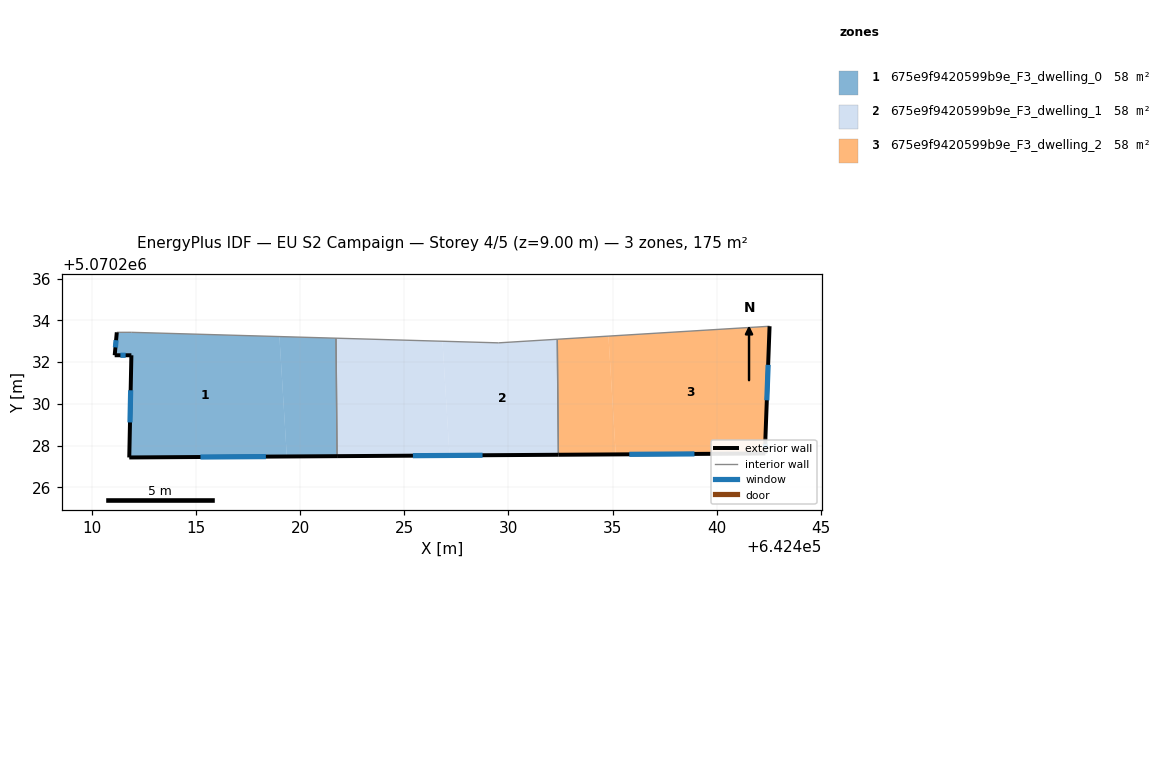
=== STOREY PLAN SPEC (per zone: floor XY polygon, exterior-wall plan segments, windows/doors) ===
zone 1: 675e9f9420599b9e_F3_dwelling_0  (58.5 m²)
  floor: (642419.01, 5070233.23) (642419.37, 5070227.48) (642411.81, 5070227.43) (642411.91, 5070232.33) (642411.11, 5070232.33) (642411.21, 5070233.43) (642411.91, 5070233.43)
  floor: (642421.73, 5070233.15) (642421.78, 5070227.49) (642419.37, 5070227.48) (642419.01, 5070233.23)
  exterior wall: (642411.91, 5070232.33) – (642411.81, 5070227.43)  [4.9 m]
    window: (642411.87, 5070230.65) – (642411.84, 5070229.11)  [1.5 m²]
  exterior wall: (642411.11, 5070232.33) – (642411.91, 5070232.33)  [0.8 m]
    window: (642411.38, 5070232.33) – (642411.63, 5070232.33)  [0.2 m²]
  exterior wall: (642411.21, 5070233.43) – (642411.11, 5070232.33)  [1.1 m]
    window: (642411.17, 5070233.06) – (642411.14, 5070232.71)  [0.3 m²]
  exterior wall: (642411.81, 5070227.43) – (642421.78, 5070227.49)  [10.0 m]
    window: (642415.22, 5070227.45) – (642418.36, 5070227.47)  [3.0 m²]
  interior walls: 3
zone 2: 675e9f9420599b9e_F3_dwelling_1  (58.5 m²)
  floor: (642426.83, 5070233.00) (642427.17, 5070227.52) (642421.78, 5070227.49) (642421.73, 5070233.15)
  floor: (642432.34, 5070233.10) (642432.40, 5070227.56) (642427.17, 5070227.52) (642426.83, 5070233.00) (642429.52, 5070232.93)
  exterior wall: (642421.78, 5070227.49) – (642432.40, 5070227.56)  [10.6 m]
    window: (642425.42, 5070227.51) – (642428.76, 5070227.53)  [3.2 m²]
  interior walls: 4
zone 3: 675e9f9420599b9e_F3_dwelling_2  (58.5 m²)
  floor: (642434.80, 5070233.25) (642435.15, 5070227.57) (642432.40, 5070227.56) (642432.34, 5070233.10)
  floor: (642442.53, 5070233.72) (642442.33, 5070228.32) (642442.33, 5070227.62) (642435.15, 5070227.57) (642434.80, 5070233.25)
  exterior wall: (642432.40, 5070227.56) – (642442.33, 5070227.62)  [9.9 m]
    window: (642435.80, 5070227.58) – (642438.92, 5070227.60)  [3.0 m²]
  exterior wall: (642442.33, 5070228.32) – (642442.53, 5070233.72)  [5.4 m]
    window: (642442.40, 5070230.17) – (642442.46, 5070231.87)  [1.6 m²]
  exterior wall: (642442.33, 5070227.62) – (642442.33, 5070228.32)  [0.7 m]
    window: (642442.33, 5070227.86) – (642442.33, 5070228.08)  [0.2 m²]
  interior walls: 2

=== DERIVED (storey summary) ===
Building: EU S2 Campaign
Storey: 4 of 5  (floor level z = 9.00 m)
Storey gross floor area: 175.5 m²
Zones on this storey: 3
  - 675e9f9420599b9e_F3_dwelling_0: floor 58.5 m²; exterior wall 16.8 m (50.3 m²); 4 window(s) 5.0 m²; WWR 9.9%
  - 675e9f9420599b9e_F3_dwelling_1: floor 58.5 m²; exterior wall 10.6 m (31.9 m²); 1 window(s) 3.2 m²; WWR 9.9%
  - 675e9f9420599b9e_F3_dwelling_2: floor 58.5 m²; exterior wall 16.0 m (48.1 m²); 3 window(s) 4.8 m²; WWR 9.9%
Zone adjacency (shared interzone walls):
  - 675e9f9420599b9e_F3_dwelling_0 ↔ 675e9f9420599b9e_F3_dwelling_1
  - 675e9f9420599b9e_F3_dwelling_1 ↔ 675e9f9420599b9e_F3_dwelling_2